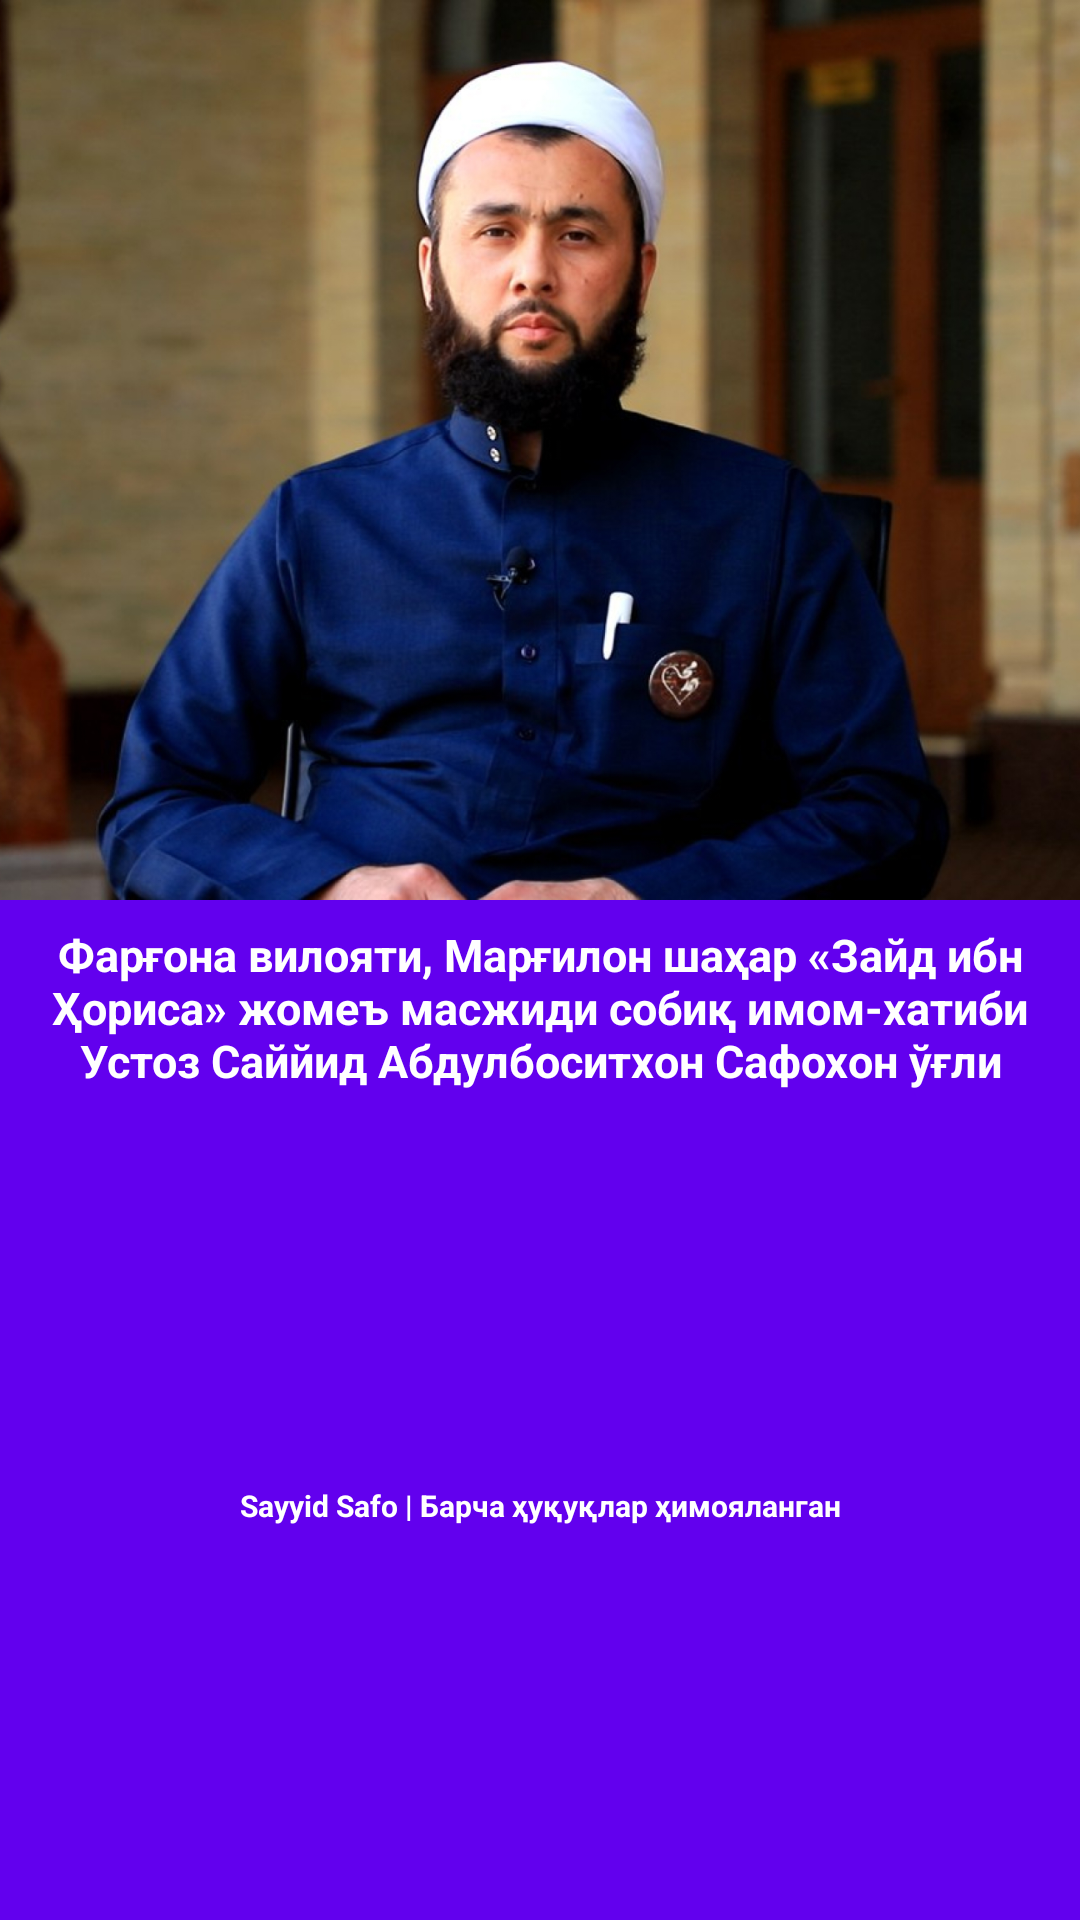

Android layout source for this screen:
<!-- AndroidManifest.xml: application theme Theme.SayyidSafo -->
<!-- res/layout/dialog_info.xml -->
<?xml version="1.0" encoding="utf-8"?>
<androidx.constraintlayout.widget.ConstraintLayout xmlns:android="http://schemas.android.com/apk/res/android"
    xmlns:tools="http://schemas.android.com/tools"
    android:layout_width="match_parent"
    android:layout_height="wrap_content"
    android:background="@color/purple_500"
    xmlns:app="http://schemas.android.com/apk/res-auto">

    <ImageView
        android:id="@+id/imageView"
        android:layout_width="match_parent"
        android:layout_height="300dp"
        app:layout_constraintTop_toTopOf="parent"
        app:layout_constraintLeft_toLeftOf="parent"
        app:layout_constraintRight_toRightOf="parent"
        android:src="@drawable/image"
        android:scaleType="centerCrop"/>

    <TextView
        android:id="@+id/tv_info"
        android:layout_width="match_parent"
        android:layout_height="wrap_content"
        app:layout_constraintTop_toBottomOf="@id/imageView"
        app:layout_constraintRight_toRightOf="parent"
        app:layout_constraintLeft_toLeftOf="parent"
        android:textSize="15sp"
        android:textStyle="bold"
        android:textColor="@color/white"
        android:text="@string/about_us_text"
        android:gravity="center"
        android:layout_marginTop="8dp"
        android:layout_marginStart="8dp"
        android:layout_marginEnd="8dp"/>

    <TextView
        android:layout_width="wrap_content"
        android:layout_height="wrap_content"
        app:layout_constraintTop_toBottomOf="@id/tv_info"
        app:layout_constraintLeft_toLeftOf="parent"
        app:layout_constraintRight_toRightOf="parent"
        app:layout_constraintBottom_toBottomOf="parent"
        android:textColor="@color/white"
        android:textStyle="bold"
        android:textSize="10sp"
        android:layout_marginTop="8dp"
        android:layout_marginBottom="8dp"
        android:text="Sayyid Safo | Барча ҳуқуқлар ҳимояланган"
        tools:ignore="HardcodedText,SmallSp" />
</androidx.constraintlayout.widget.ConstraintLayout>
<!-- resources referenced by this layout -->
<resources>
  <color name="purple_500">#FF6200EE</color>
  <color name="white">#FFFFFFFF</color>
  <!-- drawable image: jpg bitmap (drawable-v24, 663469 bytes) -->
  <string name="about_us_text">Фарғона вилояти, Марғилон шаҳар «Зайд ибн Ҳориса» жомеъ масжиди собиқ имом-хатиби Устоз Саййид Абдулбоситхон Сафохон ўғли</string>
  <style name="Theme.SayyidSafo" parent="Theme.MaterialComponents.DayNight.NoActionBar">
          
          <item name="colorPrimary">@color/purple_500</item>
          <item name="colorPrimaryVariant">@color/purple_700</item>
          <item name="colorOnPrimary">@color/white</item>
          
          <item name="colorSecondary">@color/teal_200</item>
          <item name="colorSecondaryVariant">@color/teal_700</item>
          <item name="colorOnSecondary">@color/black</item>
          
          <item name="android:statusBarColor" tools:targetApi="l">?attr/colorPrimaryVariant</item>
          
      </style>
  <color name="purple_700">#2839A1</color>
  <color name="teal_200">#FF03DAC5</color>
  <color name="teal_700">#FF018786</color>
  <color name="black">#FF000000</color>
</resources>
